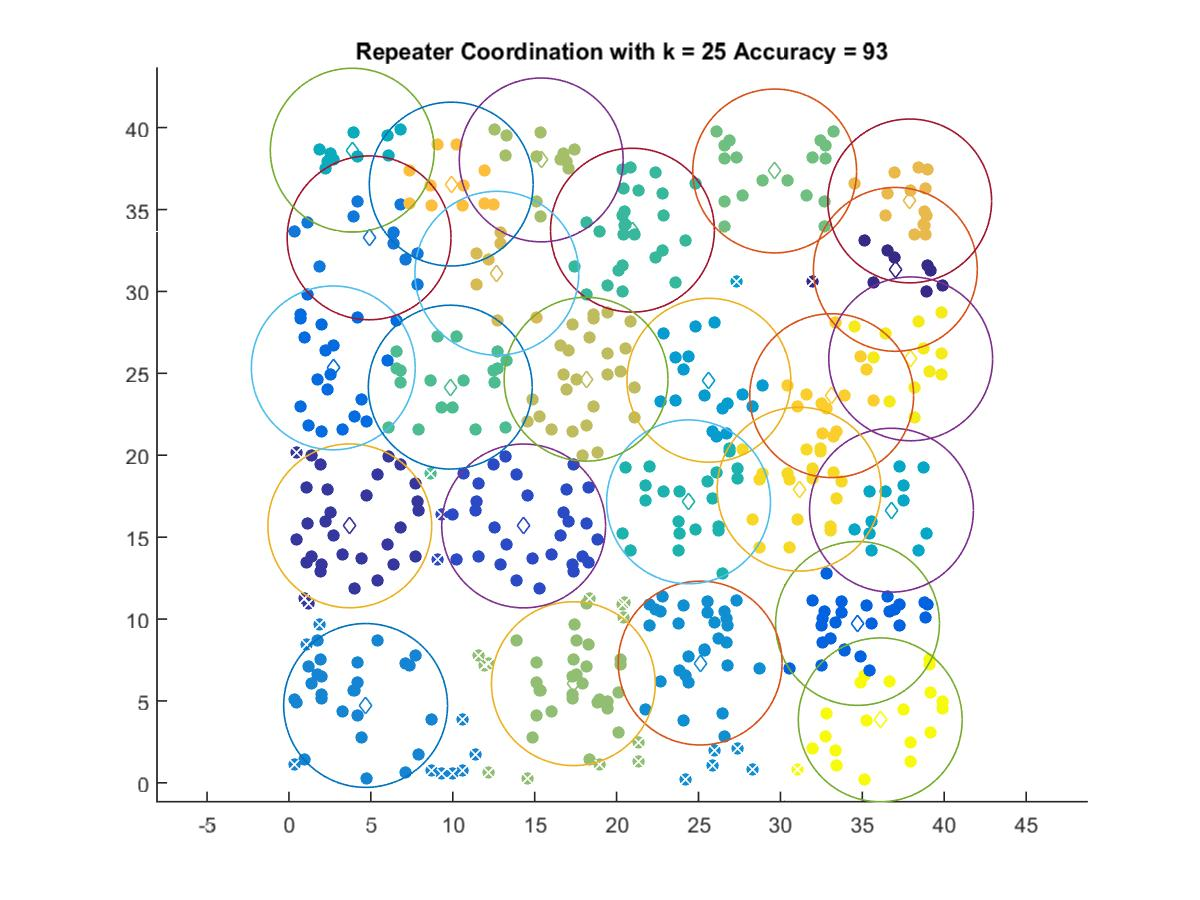

Source data for this figure (header and first rows):
37.018, 31.347
3.713, 15.69
14.33, 15.68
34.71, 9.732
2.706, 25.33
4.891, 33.27
4.678, 4.726
25.1, 7.314
25.64, 24.58
36.78, 16.65
3.864, 38.62
24.39, 17.16
20.97, 33.74
9.846, 24.16
29.65, 37.35
17.36, 6.056
15.4, 38.03
18.14, 24.64
12.69, 31.11
37.89, 35.52
9.906, 36.55
33.13, 23.64
31.14, 17.93
37.95, 25.88
36.09, 3.848
